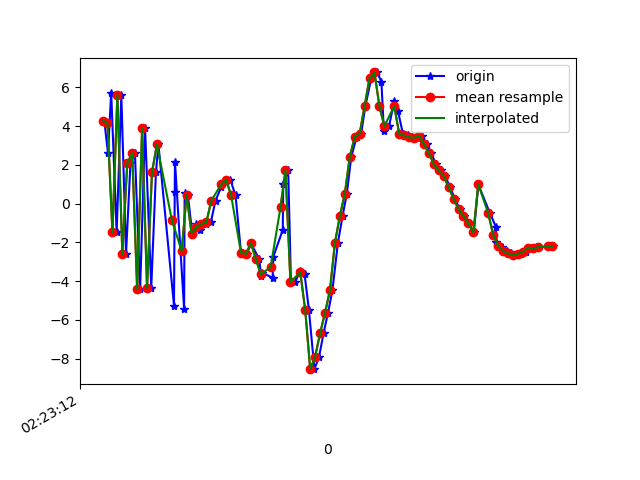

The file beside this chart, header and first rows:
1617848593067, 544236624879928, 4.284319, -3.2316887, 8.196897
1617848593082, 544236644110698, 2.607, -3.783, -8.388
1617848593095, 544236663341468, 5.715, -3.616, 8.255
1617848593117, 544236682572238, -1.488, -5.231, -6.148
1617848593136, 544236701803008, 5.609, -3.132, 1.294
1617848593155, 544236721033778, -2.599, -4.236, 2.513
1617848593173, 544236740264548, 2.094, -2.814, -8.594
1617848593191, 544236759495318, 2.594, -2.842, 6.163
1617848593212, 544236778726088, -4.431, -4.249, -5.94
1617848593232, 544236797956858, 3.883, -2.495, 4.024
1617848593257, 544236817187628, -4.345, -4.4, -2.032
1617848593276, 544236836418398, 1.61, -3.401, -9.05
1617848593286, 544236855649168, 3.058, -2.883, 5.531
1617848593349, 544236874879938, -5.262, -4.255, -3.363
1617848593352, 544236894110708, 0.6103, -2.541, -8.155
1617848593353, 544236913341478, 2.157, -1.785, 5.677
1617848593390, 544236932572248, -5.445, -2.366, -1.813
1617848593392, 544236951803018, 0.5529, 0.7914, -7.562
1617848593405, 544236971033788, 0.4415, 3.512, 6.148
1617848593423, 544236990264558, -1.544, 4.202, 4.095
1617848593440, 544237009495328, -1.057, 1.84, -1.287
1617848593456, 544237028726098, -1.365, 1.473, 1.714
1617848593479, 544237047956868, -1.049, 2.814, 3.291
1617848593498, 544237067187638, -0.9594, 0.9077, 2.487
1617848593517, 544237086418408, 0.1528, -1.24, 2.787
1617848593540, 544237105649178, 0.8553, -0.9656, 1.426
1617848593558, 544237124879948, 1.131, 0.8645, 0.5428
1617848593577, 544237144110718, 1.23, -1.409, -1.451
1617848593598, 544237163341488, 0.4234, -3.323, -1.23
1617848593620, 544237182572258, -2.526, -1.02, -2.565
1617848593644, 544237201803028, -2.598, 1.225, -7.037
1617848593660, 544237221033798, -2.043, 0.784, -9.817
1617848593693, 544237240264568, -2.851, -0.3732, -11.28
1617848593702, 544237259495338, -3.721, -0.3991, -12.97
1617848593706, 544237278726108, -3.571, 1.04, -12.32
1617848593748, 544237297956878, -3.828, 0.4834, -11.04
1617848593751, 544237317187648, -2.733, -0.4326, -9.881
1617848593789, 544237336418418, -1.358, -0.3484, -9.353
1617848593791, 544237355649188, 1.006, -0.389, -9.26
1617848593811, 544237374879958, 1.72, 0.2598, -7.775
1617848593822, 544237394110728, -4.001, 1.192, -6.013
1617848593838, 544237413341498, -4.071, 3.492, -2.845
1617848593860, 544237432572268, -3.484, 2.795, 0.1169
1617848593877, 544237451803038, -3.616, 0.719, 0.2916
1617848593895, 544237471033808, -5.512, -3.866, 1.224
1617848593917, 544237490264578, -8.545, -5.586, 5.675
1617848593936, 544237509495348, -7.902, 0.09142, 8.595
1617848593954, 544237528726118, -6.69, 6.52, 11.12
1617848593972, 544237547956888, -5.639, 7.602, 13.18
1617848593990, 544237567187658, -4.461, 2.772, 13.9
1617848594012, 544237586418428, -2.034, 1.804, 12.8
1617848594031, 544237605649198, -0.6356, 2.104, 11.02
1617848594048, 544237624879968, 0.5034, 1.887, 8.714
1617848594066, 544237644110738, 2.404, 2.52, 6.199
1617848594088, 544237663341508, 3.448, 4.387, 4.091
1617848594106, 544237682572278, 3.605, 3.603, 1.859
1617848594123, 544237701803048, 5.022, -1.833, -0.1043
1617848594147, 544237721033818, 6.47, -3.809, -1.004
1617848594171, 544237740264588, 6.768, -1.09, -2.337
1617848594188, 544237759495358, 6.288, 1.442, -4.19
1617848594198, 544237778726128, 3.753, 2.218, -3.75
... 35 more rows
